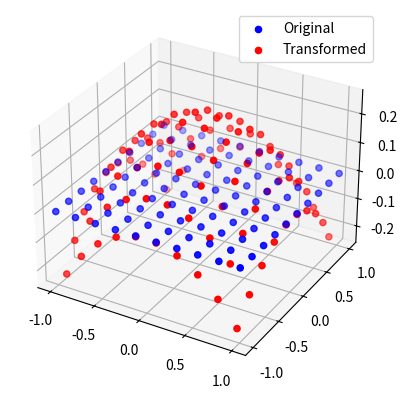

Write the Python code that produced this figure.
import numpy as np
import math

# Function to apply Möbius transformation
def moebius_transform(Pt, circle_radius=1, p=0, q=1, t=0.5):
    # Normalize point to unit circle if using a specific circle
    Pt /= circle_radius

    xa, ya, za = Pt

    # Reverse stereographic projection to 4D hypersphere
    denom = 1 + xa ** 2 + ya ** 2 + za ** 2
    xb = 2 * xa / denom
    yb = 2 * ya / denom
    zb = 2 * za / denom
    wb = (-1 + xa ** 2 + ya ** 2 + za ** 2) / denom

    # Rotate hypersphere by amount t
    xc = +(xb) * (math.cos(p * t)) + (yb) * (math.sin(p * t))
    yc = -(xb) * (math.sin(p * t)) + (yb) * (math.cos(p * t))
    zc = +(zb) * (math.cos(q * t)) - (wb) * (math.sin(q * t))
    wc = +(zb) * (math.sin(q * t)) + (wb) * (math.cos(q * t))

    # Project stereographically back to flat 3D
    xd = xc / (1 - wc)
    yd = yc / (1 - wc)
    zd = zc / (1 - wc)

    # Transform back to input circle
    P = np.array([xd, yd, zd]) * circle_radius

    return P

# Example usage
Pt = np.array([0.5, 0.5, 0.5])  # Input point in 3D
transformed_P = moebius_transform(Pt, circle_radius=1, p=0, q=1, t=0.5)
print("Transformed Point:", transformed_P)

import matplotlib.pyplot as plt

# Generate some sample points to transform
points = [np.array([x, y, 0]) for x in np.linspace(-1, 1, 10) for y in np.linspace(-1, 1, 10)]
transformed_points = [moebius_transform(pt, circle_radius=1, p=0, q=1, t=0.5) for pt in points]

# Plot original and transformed points
fig = plt.figure()
ax = fig.add_subplot(111, projection='3d')
ax.scatter([pt[0] for pt in points], [pt[1] for pt in points], [pt[2] for pt in points], color='blue', label='Original')
ax.scatter([pt[0] for pt in transformed_points], [pt[1] for pt in transformed_points], [pt[2] for pt in transformed_points], color='red', label='Transformed')
ax.legend()
plt.show()

